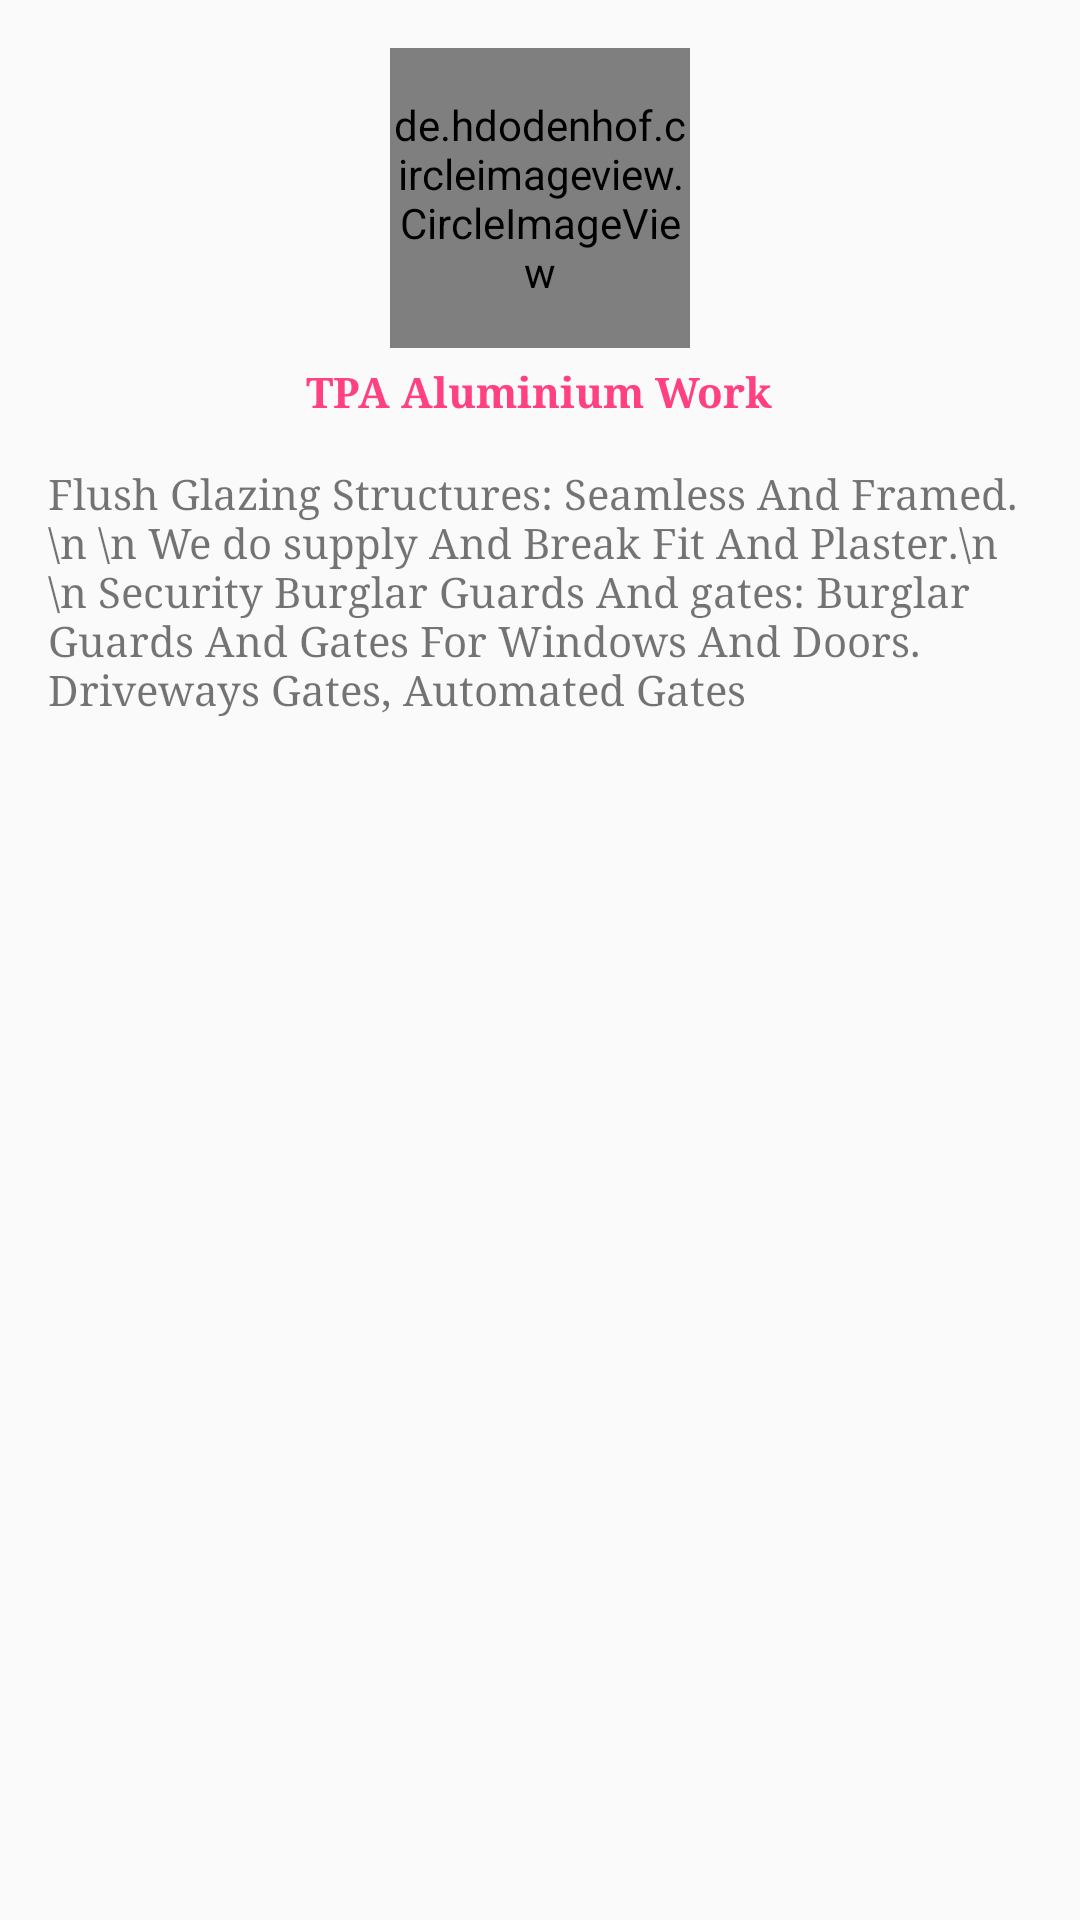

Produce the Android XML layout that renders to this screen, including the resource entries it uses.
<!-- AndroidManifest.xml: application theme AppTheme -->
<!-- res/layout/aboutus_dialog.xml -->
<?xml version="1.0" encoding="utf-8"?>
<RelativeLayout xmlns:android="http://schemas.android.com/apk/res/android"
    android:layout_width="match_parent"
    android:layout_height="wrap_content"
    android:padding="16dp">

    <ScrollView
        android:layout_width="match_parent"
        android:layout_height="wrap_content">

    <LinearLayout
        android:layout_centerVertical="true"
        android:layout_width="match_parent"
        android:layout_height="wrap_content"
        android:orientation="vertical">

        <de.hdodenhof.circleimageview.CircleImageView
            xmlns:app="http://schemas.android.com/apk/res-auto"
            android:id="@+id/profile_imae"
            android:layout_width="100dp"
            android:layout_height="100dp"
            android:layout_gravity="center_horizontal"
            android:src="@drawable/logox" />
        <TextView
            android:textColor="@color/colorAccent"
            android:paddingTop="5dp"
            android:textSize="@dimen/text_subject_size"
            android:textStyle="bold"
            android:fontFamily="serif"
            android:layout_gravity="center"
            android:layout_width="wrap_content"
            android:layout_height="wrap_content"
            android:text="TPA Aluminium Work"/>
        <TextView
            android:layout_gravity="center"
            android:paddingTop="15dp"
            android:textSize="@dimen/text_description_size"
            android:fontFamily="serif"
            android:layout_width="wrap_content"
            android:layout_height="wrap_content"
            android:text="Flush Glazing Structures: Seamless And Framed. \n \n We do supply And Break Fit And Plaster.\n \n Security Burglar Guards And gates: Burglar Guards And Gates For Windows And Doors. Driveways Gates, Automated Gates"/>


    </LinearLayout>
    </ScrollView>
</RelativeLayout>
<!-- resources referenced by this layout -->
<resources>
  <color name="colorAccent">#FF4081</color>
  <!-- drawable logox: png bitmap (drawable, 128055 bytes) -->
  <style name="AppTheme" parent="Theme.AppCompat.Light.DarkActionBar">
          
          <item name="colorPrimary">@color/colorPrimary</item>
          <item name="colorPrimaryDark">@color/colorPrimaryDark</item>
          <item name="colorAccent">@color/colorAccent</item>
      </style>
  <color name="colorPrimary">#3F51B5</color>
  <color name="colorPrimaryDark">#303F9F</color>
</resources>
